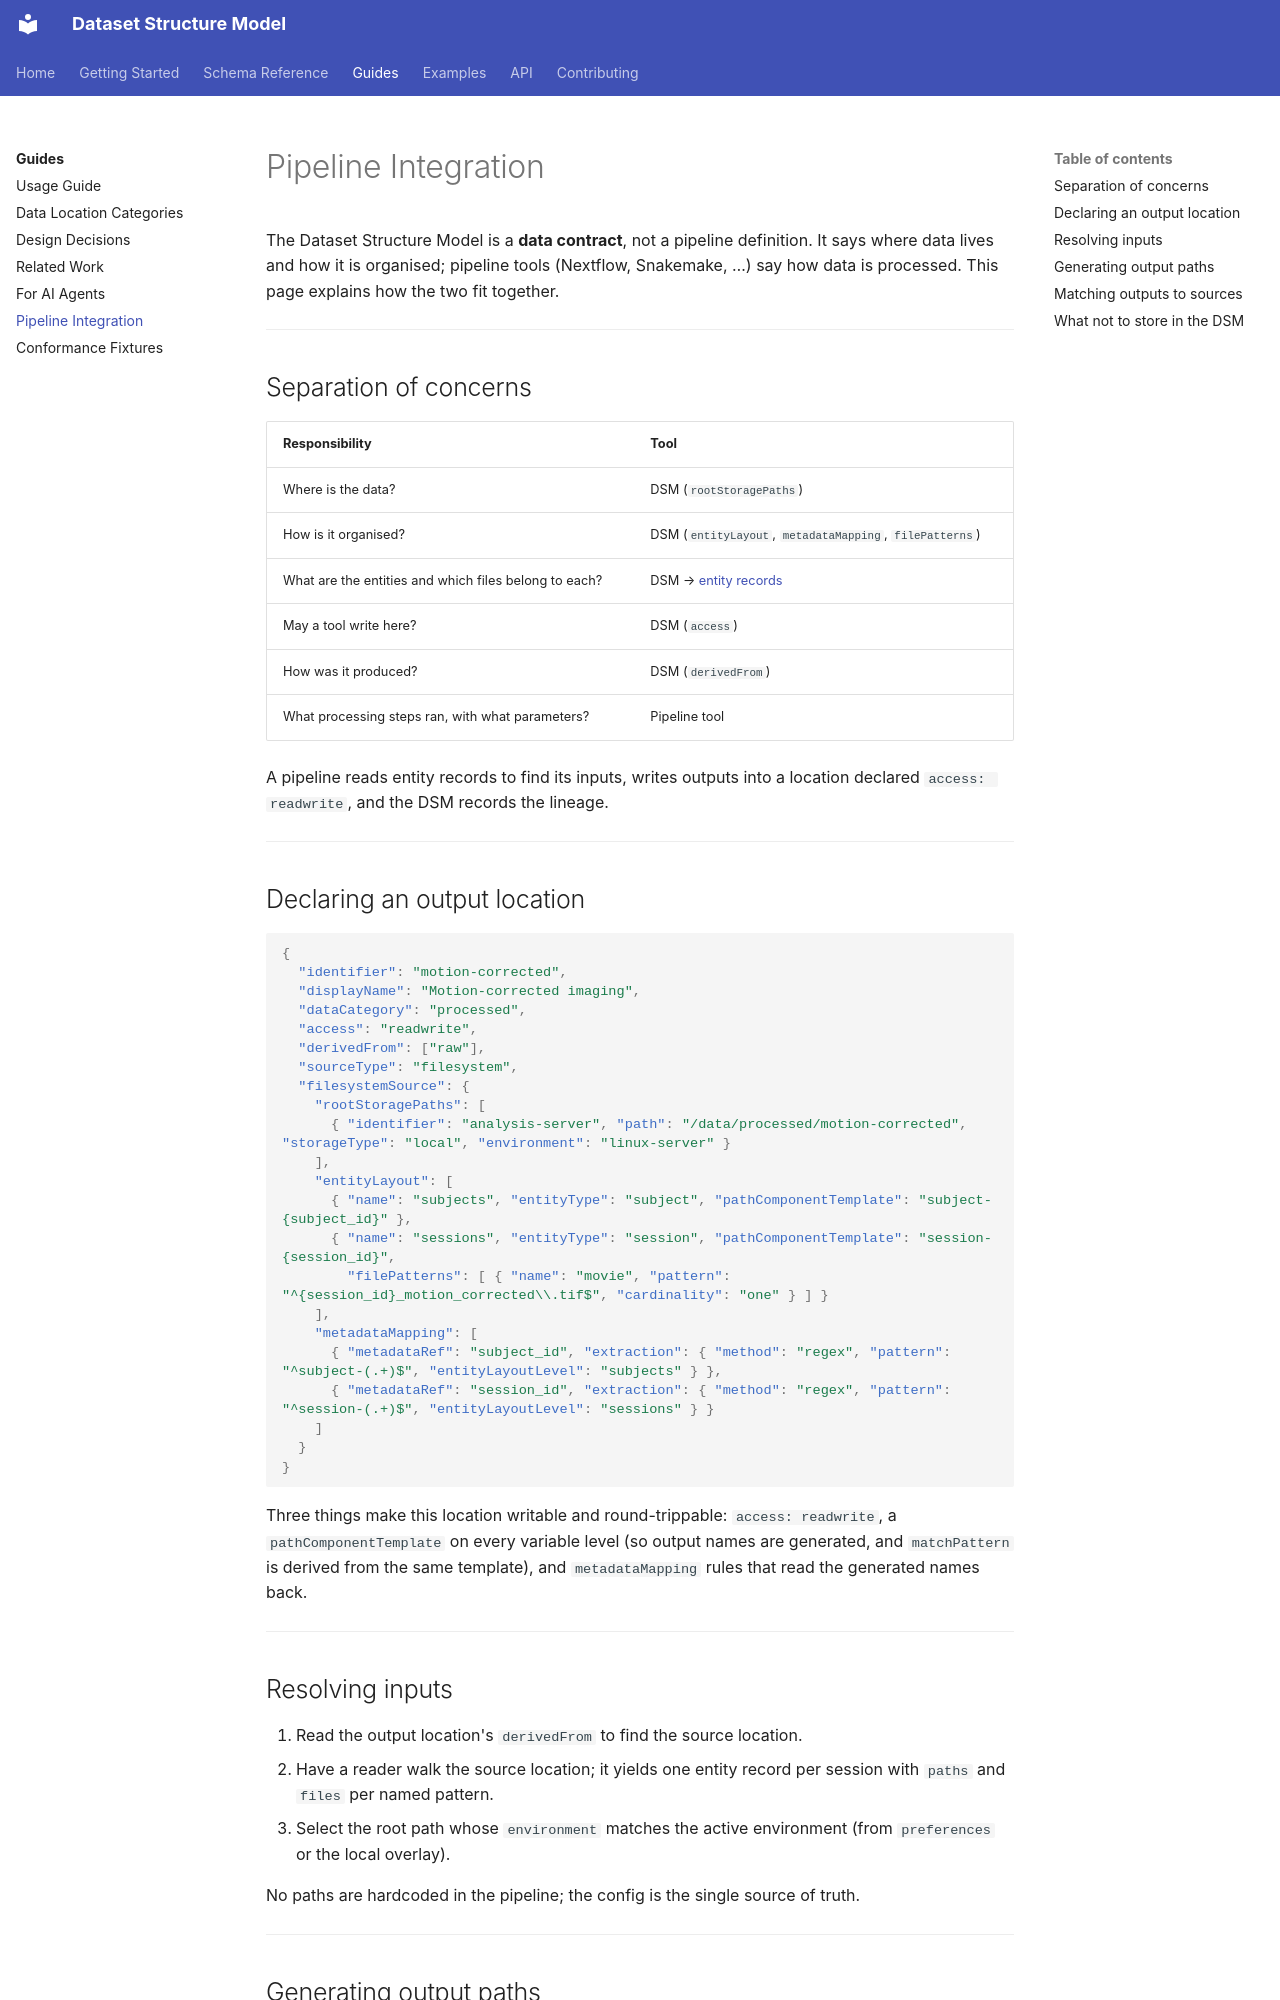

repository: ehennestad/dataset-structure-model · page: guides/pipeline-integration/index.html · generator: mkdocs

# Pipeline Integration

The Dataset Structure Model is a **data contract**, not a pipeline definition. It says where data lives and how it is organised; pipeline tools (Nextflow, Snakemake, …) say how data is processed. This page explains how the two fit together.

---

## Separation of concerns

| Responsibility | Tool |
|---------------|------|
| Where is the data? | DSM (`rootStoragePaths`) |
| How is it organised? | DSM (`entityLayout`, `metadataMapping`, `filePatterns`) |
| What are the entities and which files belong to each? | DSM → [entity records](../reference/entity-record.md) |
| May a tool write here? | DSM (`access`) |
| How was it produced? | DSM (`derivedFrom`) |
| What processing steps ran, with what parameters? | Pipeline tool |

A pipeline reads entity records to find its inputs, writes outputs into a location declared `access: readwrite`, and the DSM records the lineage.

---

## Declaring an output location

```json
{
  "identifier": "motion-corrected",
  "displayName": "Motion-corrected imaging",
  "dataCategory": "processed",
  "access": "readwrite",
  "derivedFrom": ["raw"],
  "sourceType": "filesystem",
  "filesystemSource": {
    "rootStoragePaths": [
      { "identifier": "analysis-server", "path": "/data/processed/motion-corrected", "storageType": "local", "environment": "linux-server" }
    ],
    "entityLayout": [
      { "name": "subjects", "entityType": "subject", "pathComponentTemplate": "subject-{subject_id}" },
      { "name": "sessions", "entityType": "session", "pathComponentTemplate": "session-{session_id}",
        "filePatterns": [ { "name": "movie", "pattern": "^{session_id}_motion_corrected\\.tif$", "cardinality": "one" } ] }
    ],
    "metadataMapping": [
      { "metadataRef": "subject_id", "extraction": { "method": "regex", "pattern": "^subject-(.+)$", "entityLayoutLevel": "subjects" } },
      { "metadataRef": "session_id", "extraction": { "method": "regex", "pattern": "^session-(.+)$", "entityLayoutLevel": "sessions" } }
    ]
  }
}
```

Three things make this location writable and round-trippable: `access: readwrite`, a `pathComponentTemplate` on every variable level (so output names are generated, and `matchPattern` is derived from the same template), and `metadataMapping` rules that read the generated names back.

---
